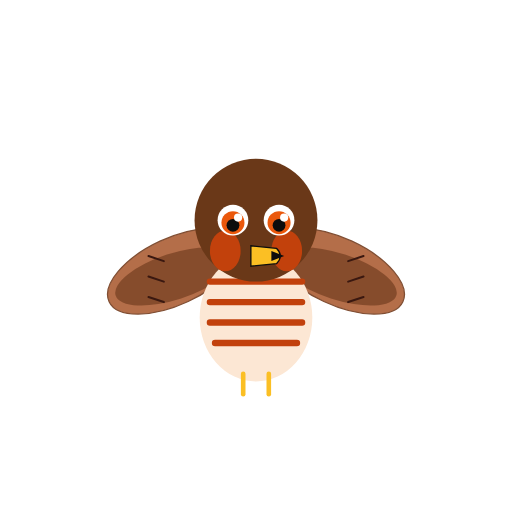
t = 0.00 s
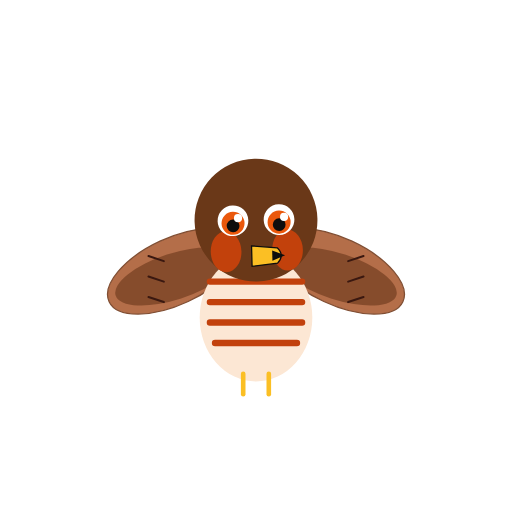
t = 0.56 s
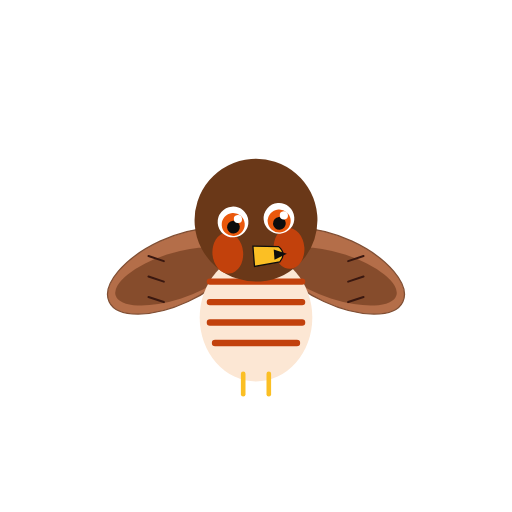
t = 1.69 s
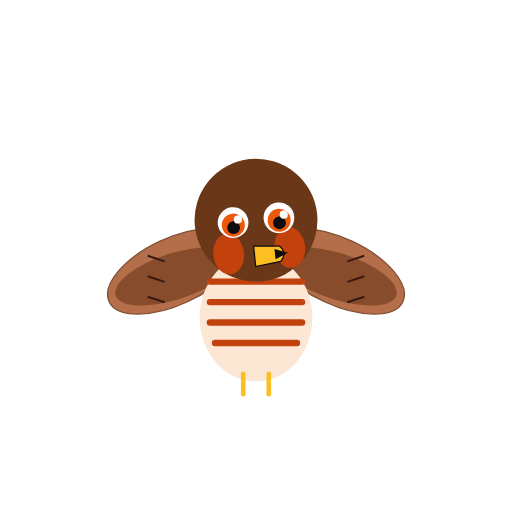
t = 2.25 s
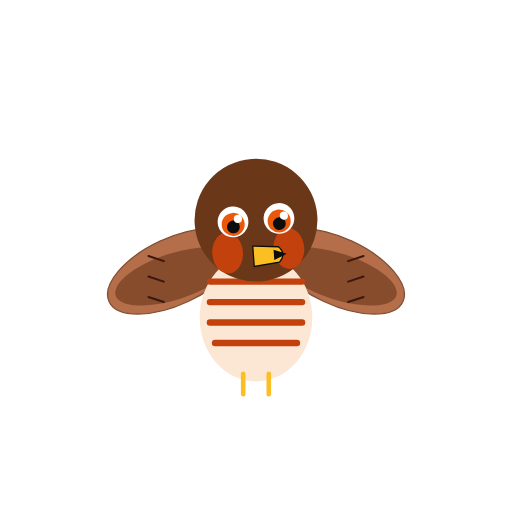
t = 2.94 s
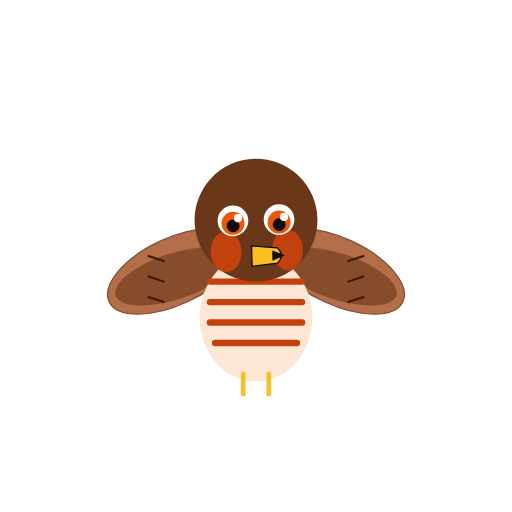
t = 3.92 s

The animated SVG that drew these frames (rendered in a browser with its animation timeline set to each time). Animation: 5 SMIL elements (animate=4,animateTransform=1); one cycle of 4.50 s, repeats indefinitely.

<svg xmlns="http://www.w3.org/2000/svg" viewBox="0 0 200 200" width="200" height="200">
<title>Red-shouldered hawk — Buteo lineatus</title>
<desc>Fierce slow blink and a small head turn on a 4.5s loop.</desc>
<g transform="translate(100, 100)">
<!-- wings -->
<ellipse cx="-32" cy="6" rx="28" ry="13" fill="#a8552a" opacity="0.85" transform="rotate(-25 -32 6)" stroke="#6a3010" stroke-width="0.5"/>
<ellipse cx="-32" cy="8" rx="24" ry="9" fill="#5a2a10" opacity="0.5" transform="rotate(-18 -32 8)"/>
<path d="M -42 0 L -36 2 M -42 8 L -36 10 M -42 16 L -36 18" stroke="#3a1810" stroke-width="0.8" stroke-linecap="round"/>
<ellipse cx="32" cy="6" rx="28" ry="13" fill="#a8552a" opacity="0.85" transform="rotate(25 32 6)" stroke="#6a3010" stroke-width="0.5"/>
<ellipse cx="32" cy="8" rx="24" ry="9" fill="#5a2a10" opacity="0.5" transform="rotate(18 32 8)"/>
<path d="M 42 0 L 36 2 M 42 8 L 36 10 M 42 16 L 36 18" stroke="#3a1810" stroke-width="0.8" stroke-linecap="round"/>
<!-- body -->
<ellipse cx="0" cy="24" rx="22" ry="25" fill="#fce7d4"/>
<path d="M -18 10 L 18 10 M -18 18 L 18 18 M -18 26 L 18 26 M -16 34 L 16 34" stroke="#c2410c" stroke-width="2.5" stroke-linecap="round"/>
<!-- feet -->
<line x1="-5" y1="46" x2="-5" y2="54" stroke="#fbbf24" stroke-width="1.8" stroke-linecap="round"/>
<line x1="5" y1="46" x2="5" y2="54" stroke="#fbbf24" stroke-width="1.8" stroke-linecap="round"/>
<!-- head group — head turn -->
<g>
  <animateTransform attributeName="transform" type="rotate"
    values="0 0 -14; -6 0 -14; 0 0 -14"
    keyTimes="0; 0.5; 1"
    dur="4.5s" repeatCount="indefinite"/>
  <circle cx="0" cy="-14" r="24" fill="#6a3818"/>
  <ellipse cx="-12" cy="-2" rx="6" ry="8" fill="#c2410c"/>
  <ellipse cx="12" cy="-2" rx="6" ry="8" fill="#c2410c"/>
  <!-- sclera -->
  <circle cx="-9" cy="-14" r="6" fill="#ffffff"/>
  <circle cx="9" cy="-14" r="6" fill="#ffffff"/>
  <!-- left iris+pupil+catchlight — fierce blink -->
  <g>
    <animate attributeName="opacity" values="1;1;0;1" keyTimes="0;0.87;0.92;1" dur="4.5s" repeatCount="indefinite"/>
    <circle cx="-9" cy="-13" r="4.5" fill="#ea580c"/>
    <circle cx="-9" cy="-12" r="2.5" fill="#0d0d0d"/>
    <circle cx="-7" cy="-15" r="1.6" fill="#ffffff"/>
  </g>
  <!-- right iris+pupil+catchlight -->
  <g>
    <animate attributeName="opacity" values="1;1;0;1" keyTimes="0;0.87;0.92;1" dur="4.5s" repeatCount="indefinite"/>
    <circle cx="9" cy="-13" r="4.5" fill="#ea580c"/>
    <circle cx="9" cy="-12" r="2.5" fill="#0d0d0d"/>
    <circle cx="11" cy="-15" r="1.6" fill="#ffffff"/>
  </g>
  <!-- eyelid overlays -->
  <g>
    <animate attributeName="opacity" values="0;0;1;0" keyTimes="0;0.87;0.92;1" dur="4.5s" repeatCount="indefinite"/>
    <ellipse cx="-9" cy="-14" rx="6" ry="3" fill="#6a3818"/>
  </g>
  <g>
    <animate attributeName="opacity" values="0;0;1;0" keyTimes="0;0.87;0.92;1" dur="4.5s" repeatCount="indefinite"/>
    <ellipse cx="9" cy="-14" rx="6" ry="3" fill="#6a3818"/>
  </g>
  <!-- beak -->
  <path d="M -2 -4 L 8 -3 Q 11 0 8 3 L -2 4 Z" fill="#fbbf24" stroke="#0d0d0d" stroke-width="0.5"/>
  <path d="M 6 -2 L 11 0 L 6 2 Z" fill="#0d0d0d"/>
</g>
</g>
</svg>
